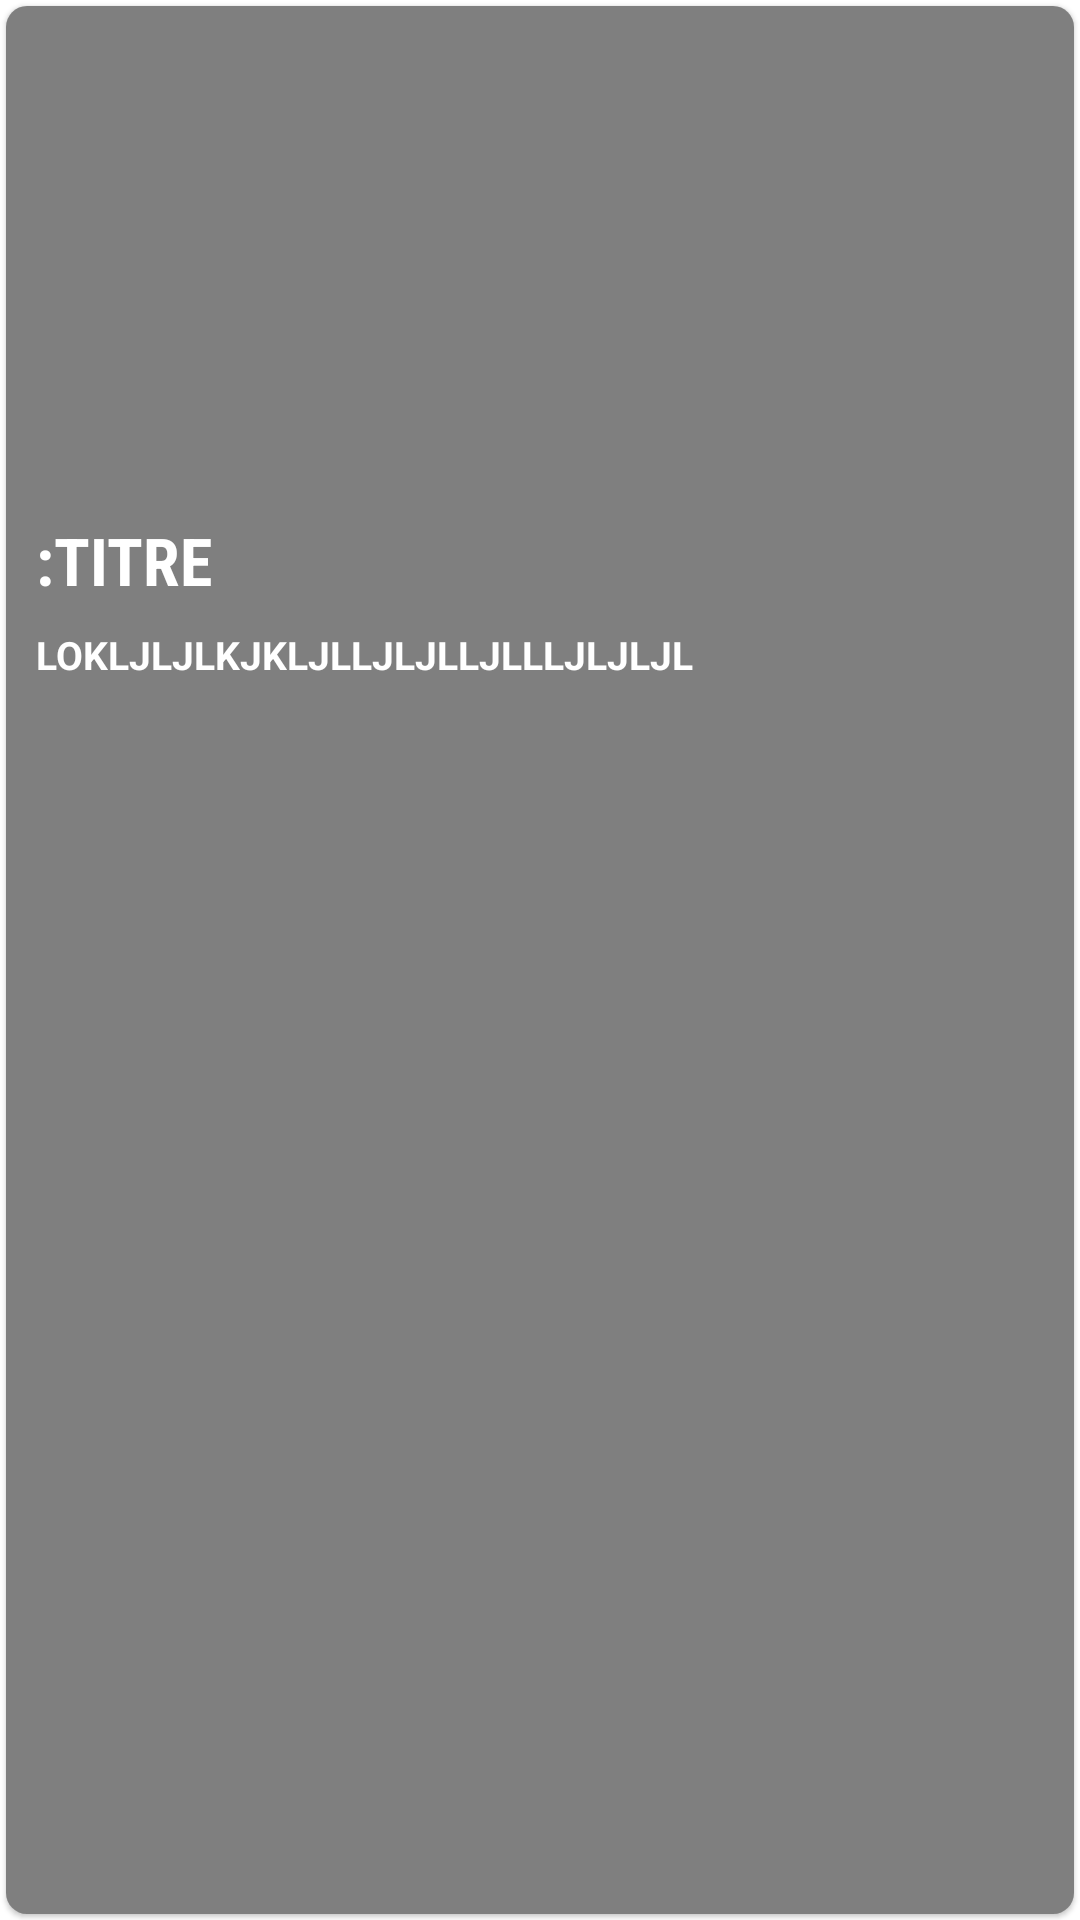

Here is an Android app screen rendered from its layout file. Give the layout XML and the strings, colors and styles it references.
<!-- AndroidManifest.xml: application theme Theme.MovieApplicationRetrofitRoomMVVM -->
<!-- res/layout/raw_fav_movies.xml -->
<?xml version="1.0" encoding="utf-8"?>
<RelativeLayout
    xmlns:android="http://schemas.android.com/apk/res/android"
    android:layout_width="match_parent"
    android:layout_height="250dp"
    android:layout_marginTop="16dp"
    android:layout_marginLeft="16dp"
    android:layout_marginRight="16dp"
    xmlns:app="http://schemas.android.com/apk/res-auto"
    android:orientation="vertical">

    <com.google.android.material.card.MaterialCardView
        android:id="@+id/materialCardView"
        android:layout_width="match_parent"
        android:layout_height="match_parent"
        android:layout_margin="2dp"
        app:cardCornerRadius="7dp">

    <ImageView
        android:id="@+id/raw_fav_poster"
        android:layout_width="match_parent"
        android:layout_height="match_parent"
        android:scaleType="centerCrop"/>

        <ImageView
            android:id="@+id/raw_fav_delete"
            android:layout_width="40dp"
            android:layout_height="50dp"
            android:layout_gravity="right"
            android:layout_marginRight="5dp"
            android:src="@drawable/ic_delete"/>

        <LinearLayout
            android:layout_width="match_parent"
            android:layout_height="match_parent"
            android:padding="10dp"
            android:background="@color/blur"
            android:orientation="vertical">

            <LinearLayout
                android:id="@+id/raw_fav_linear"
                android:layout_marginTop="70dp"
                android:layout_width="match_parent"
                android:layout_height="wrap_content"
                android:orientation="vertical">
            <TextView
                android:id="@+id/raw_fav_title"
                android:layout_width="match_parent"
                android:layout_height="wrap_content"
                android:textSize="22sp"
                android:textStyle="bold"
                android:textColor="@color/white"
                android:layout_marginTop="90dp"
                android:fontFamily="sans-serif-condensed"
                android:text=":TITRE" />

            <TextView
                android:id="@+id/raw_fav_overview"
                android:layout_width="match_parent"
                android:layout_height="wrap_content"
                android:layout_marginTop="8dp"
                android:textColor="@color/white"
                android:textSize="13sp"
                android:textStyle="bold"
                android:maxLines="3"
                android:ellipsize="end"
                android:text="LOKLJLJLKJKLJLLJLJLLJLLLJLJLJL"
                android:fontFamily="sans-serif"/>
            </LinearLayout>

        </LinearLayout>

    </com.google.android.material.card.MaterialCardView>
</RelativeLayout>
<!-- resources referenced by this layout -->
<resources>
  <color name="blur">#80000000</color>
  <color name="white">#FFFFFFFF</color>
  <style name="Theme.MovieApplicationRetrofitRoomMVVM" parent="Theme.MaterialComponents.DayNight.DarkActionBar">
          
          <item name="colorPrimary">#030303</item>
          <item name="colorPrimaryVariant">@color/black</item>
          <item name="colorOnPrimary">@color/white</item>
          
          <item name="colorSecondary">@color/teal_200</item>
          <item name="colorSecondaryVariant">@color/teal_700</item>
          <item name="colorOnSecondary">@color/black</item>
          
          <item name="android:statusBarColor" tools:targetApi="l">?attr/colorPrimaryVariant</item>
          
      </style>
  <color name="black">#FF000000</color>
  <color name="teal_200">#FF03DAC5</color>
  <color name="teal_700">#FF018786</color>
</resources>
